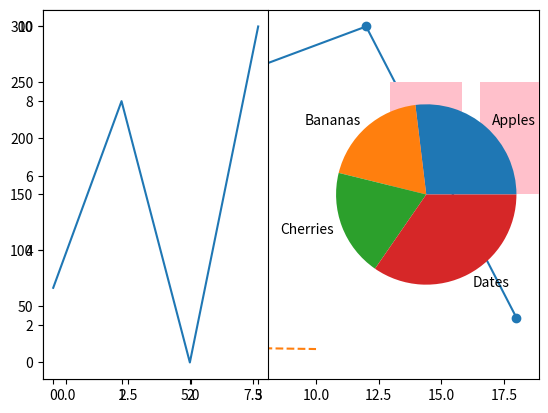

This figure's Python source:
import matplotlib.pyplot as plt
import numpy as np
import sys


def pyplot():
    xpoints = np.array([0, 6,12,18])
    ypoints = np.array([0, 250,300,40])
    plt.plot(xpoints, ypoints,marker='o')
    plt.show()
pyplot()


def line():
    ypoints = np.array([3, 8, 1, 10])
    xpoints = np.array([5, 10, 15, 12])

    plt.plot(ypoints,xpoints,linestyle='dashed')
    plt.show()
line()



def subplots():
    # plot 1:
    x = np.array([0, 1, 2, 3])
    y = np.array([3, 8, 1, 10])

    plt.subplot(1, 2, 1)
    plt.plot(x, y)

    # plot 2:
    x = np.array([0, 1, 2, 3])
    y = np.array([10, 20, 30, 25])

    plt.subplot(1, 2, 2)
    plt.plot(x, y)

    plt.show()

subplots()



def scatter():
    x = np.array([5, 7, 8, 7, 2, 17, 2, 9, 4, 11, 12, 9, 6])
    y = np.array([99, 86, 87, 88, 111, 86, 103, 87, 94, 78, 77, 85, 86])
    plt.scatter(x, y, color='hotpink')

    x = np.array([2, 2, 8, 1, 15, 8, 12, 9, 7, 3, 11, 4, 7, 14, 12])
    y = np.array([100, 105, 84, 105, 90, 99, 90, 95, 94, 100, 79, 112, 91, 80, 85])
    plt.scatter(x, y, color='#88c999')

    plt.show()
scatter()



def bar():
    x = np.array(["A", "B", "C", "D"])
    y = np.array([3, 8, 1, 10])

    plt.bar(x, y, color="pink")
    plt.show()
    
bar()


def piechart():
    y = np.array([35, 25, 25, 45])
    mylabels = ["Apples", "Bananas", "Cherries", "Dates"]

    plt.pie(y, labels=mylabels)
    plt.show()

    # Two  lines to make our compiler able to draw:

    # plt.savefig(sys.stdout.buffer)
    # sys.stdout.flush()
    
piechart()
